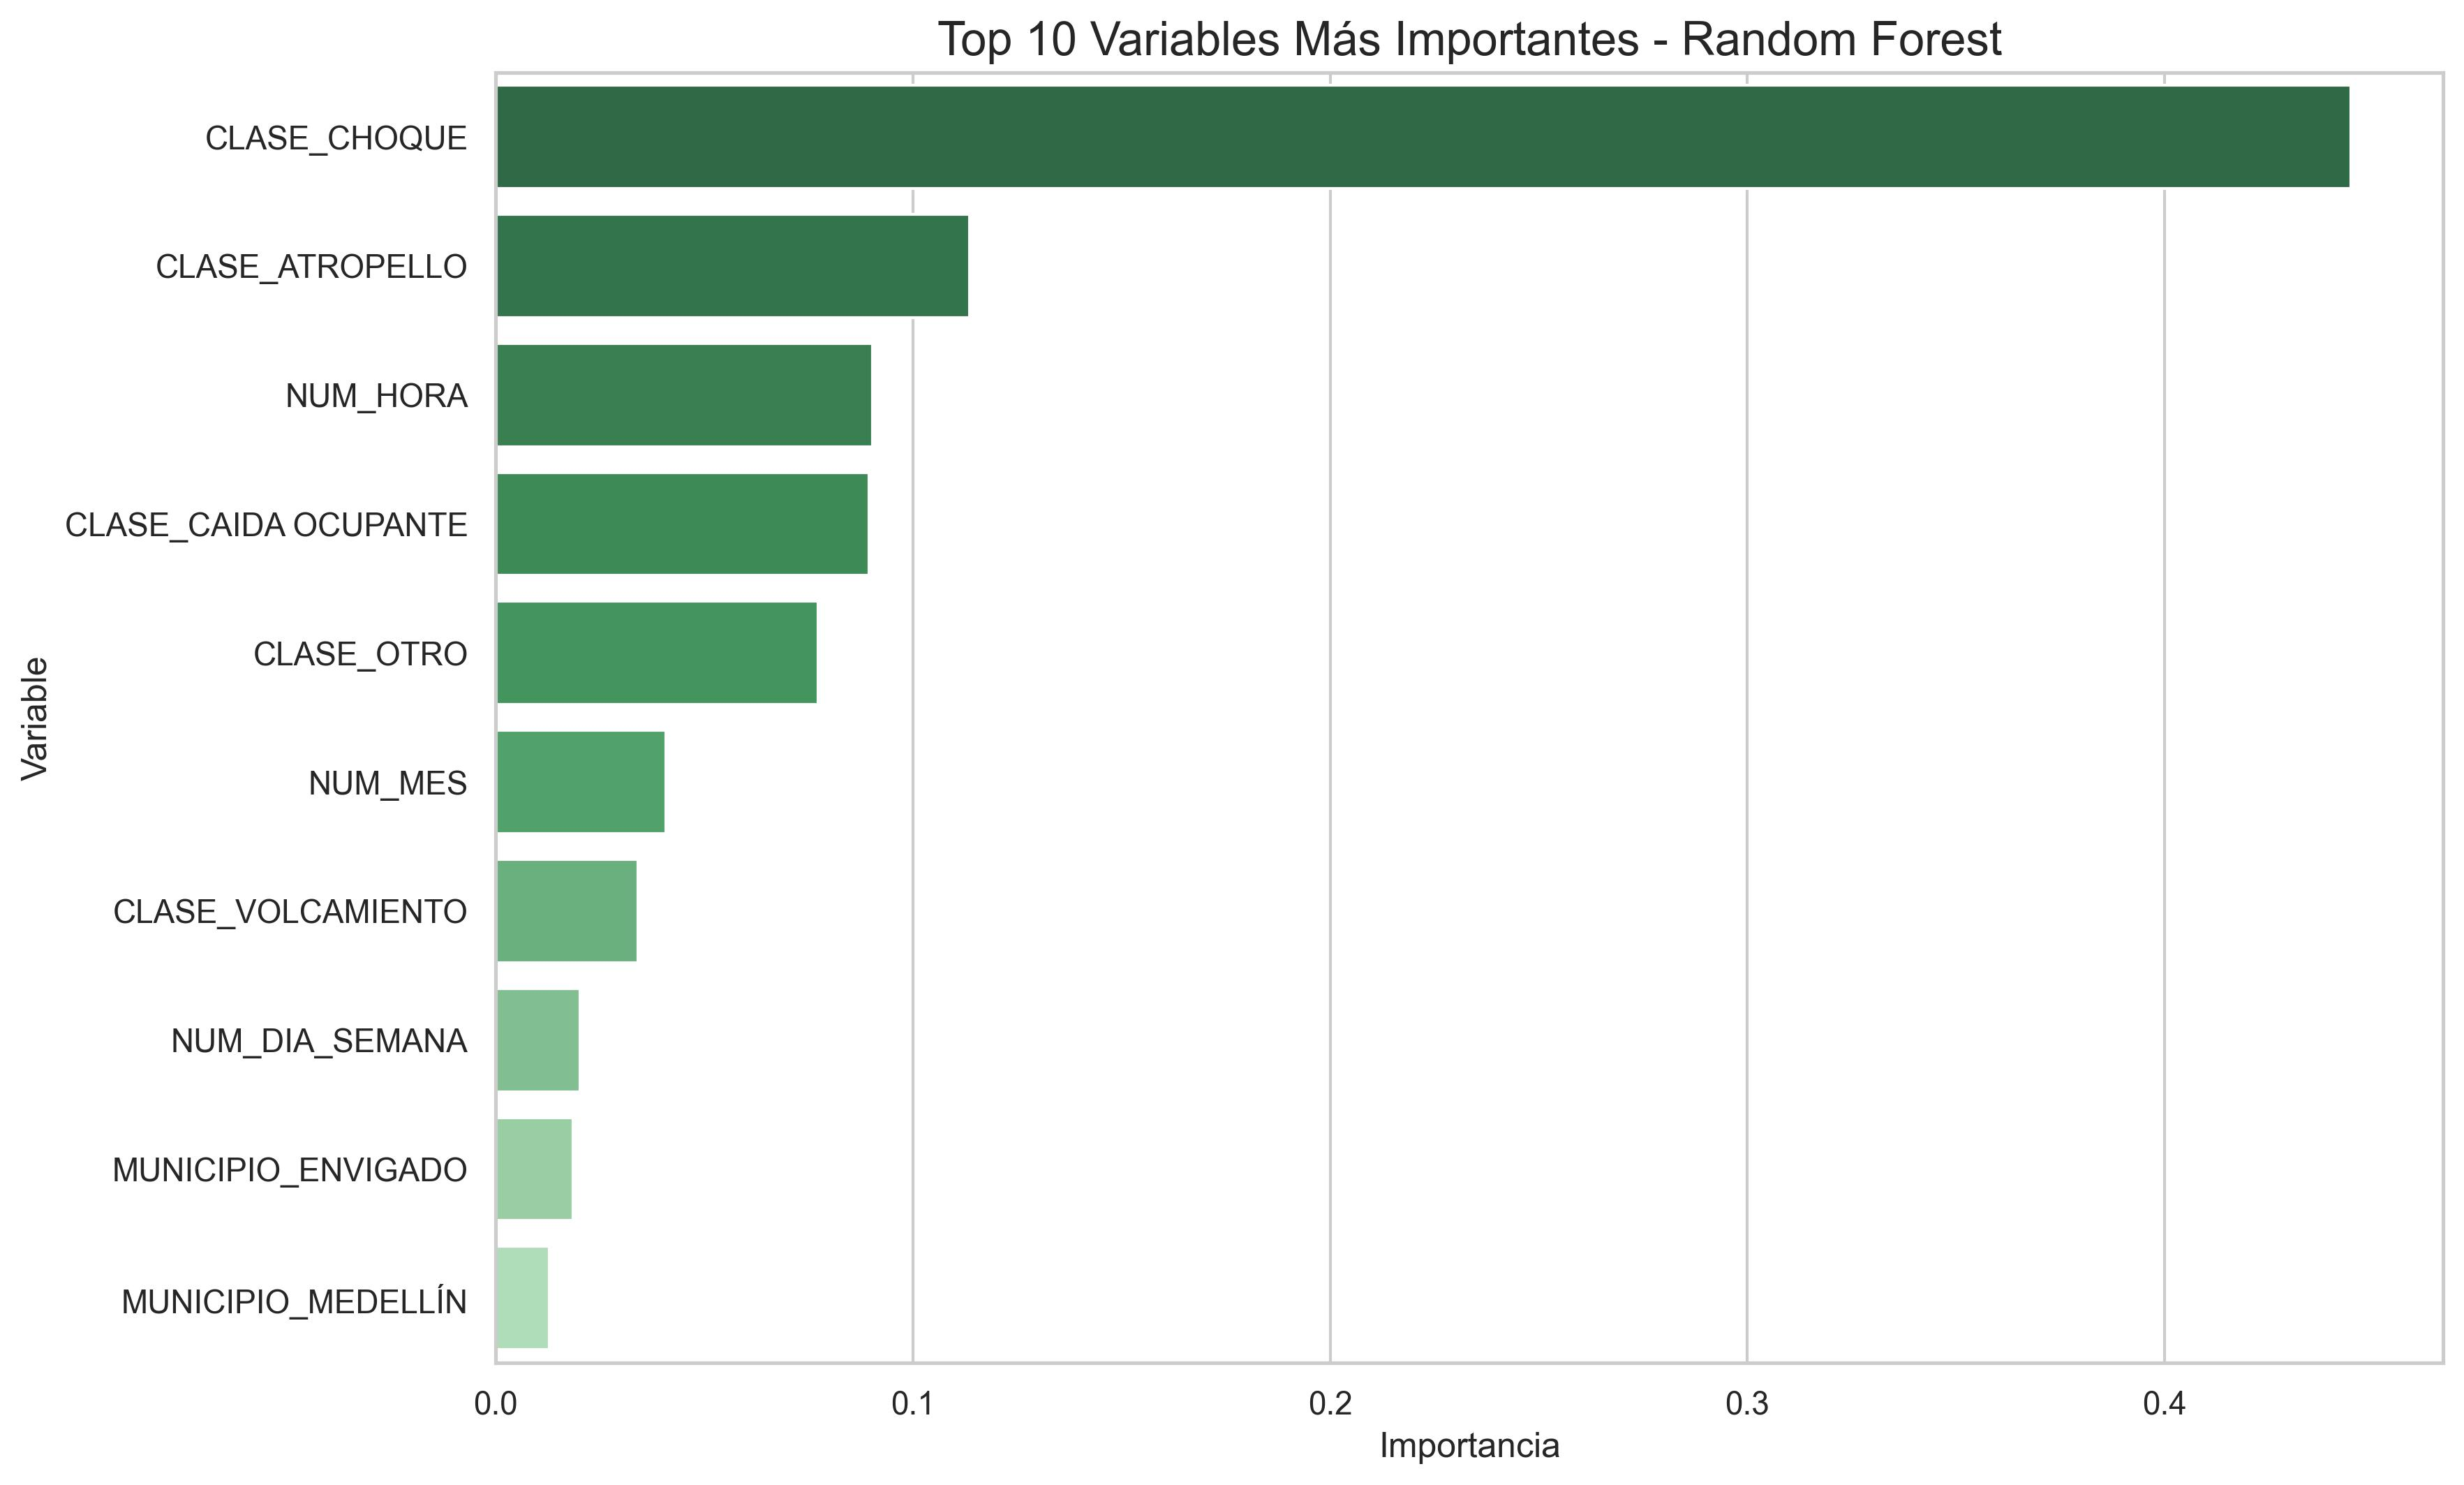

Values plotted in this chart, from the file beside it:
Variable, Importancia
CLASE_CHOQUE, 0.4446
CLASE_ATROPELLO, 0.1135
NUM_HORA, 0.09033
CLASE_CAIDA OCUPANTE, 0.08941
CLASE_OTRO, 0.07719
NUM_MES, 0.04082
CLASE_VOLCAMIENTO, 0.03412
NUM_DIA_SEMANA, 0.02021
MUNICIPIO_ENVIGADO, 0.01846
MUNICIPIO_MEDELLÍN, 0.01289
COMUNA_SIN INFORMACIÓN, 0.008086
COMUNA_EL POBLADO, 0.007039
COMUNA_LA CANDELARIA, 0.006
MUNICIPIO_SABANETA, 0.005043
MUNICIPIO_BARBOSA, 0.003781
COMUNA_DOCE DE OCTUBRE, 0.003028
COMUNA_MANRIQUE, 0.002626
COMUNA_ROBLEDO, 0.002304
MUNICIPIO_ITAGUI, 0.002219
FIN_DE_SEMANA, 0.002179
JORNADA_MAÑANA, 0.00183
COMUNA_ARANJUEZ, 0.001734
COMUNA_LAURELES ESTADIO, 0.001449
JORNADA_TARDE, 0.001426
MUNICIPIO_BELLO, 0.001416
JORNADA_MADRUGADA, 0.001272
COMUNA_VILLA HERMOSA, 0.001216
COMUNA_CASTILLA, 0.000979
MUNICIPIO_CALDAS, 0.0007599
JORNADA_NOCHE, 0.0006934
COMUNA_SAN JAVIER, 0.0006033
COMUNA_CORREGIMIENTO DE SAN CRISTÓBAL, 0.0004188
COMUNA_POPULAR, 0.0004119
COMUNA_GUAYABAL, 0.0003683
COMUNA_BELÉN, 0.0003152
COMUNA_BUENOS AIRES, 0.000315
COMUNA_LA AMÉRICA, 0.0002523
COMUNA_SANTA CRUZ, 0.0001804
COMUNA_CORREGIMIENTO DE SAN ANTONIO DE P…, 0.0001485
CLASE_INCENDIO, 0.000116
COMUNA_CORREGIMIENTO DE ALTAVISTA, 9.851000124163812e-05
COMUNA_CORREGIMIENTO DE SANTA ELENA, 3.448269151470323e-05
COMUNA_IN, 2.4140201650617634e-05
COMUNA_RURAL, 1.633205562073094e-05
CLASE_SIN INFORMACIÓN, 8.963219346741762e-07
COMUNA_CORREGIMIENTO DE SAN SEBASTIÁN DE…, 3.0644508773084757e-07
JORNADA_NONE, 0.0
